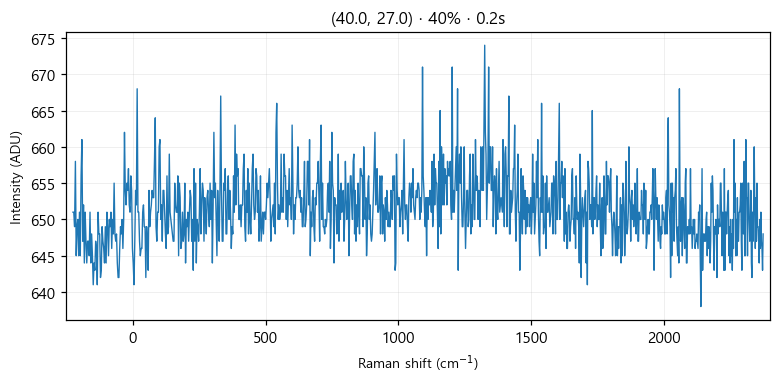

Data behind this chart, as committed beside it:
# laser_power_pct, 40
# exposure_time, 0.2
# laser_nm, 532
# mode, single
pixel, raman_shift_cm-1, wavelength_nm, intensity
0, -224.9, 525.7, 651
1, -221.9, 525.8, 651
2, -218.8, 525.9, 649
3, -215.7, 526, 658
4, -212.7, 526.1, 645
5, -209.6, 526.2, 649
6, -206.6, 526.2, 650
7, -203.5, 526.3, 645
8, -200.4, 526.4, 651
9, -197.4, 526.5, 645
10, -194.3, 526.6, 656
11, -191.3, 526.7, 661
12, -188.2, 526.7, 647
13, -185.2, 526.8, 652
14, -182.1, 526.9, 644
15, -179.1, 527, 651
16, -176, 527.1, 647
17, -173, 527.2, 644
18, -169.9, 527.3, 647
19, -166.9, 527.3, 647
20, -163.8, 527.4, 645
21, -160.8, 527.5, 651
22, -157.7, 527.6, 644
23, -154.7, 527.7, 648
24, -151.6, 527.8, 645
25, -148.6, 527.8, 641
26, -145.6, 527.9, 644
27, -142.5, 528, 643
28, -139.5, 528.1, 647
29, -136.5, 528.2, 646
30, -133.4, 528.3, 641
31, -130.4, 528.4, 651
32, -127.4, 528.4, 648
33, -124.3, 528.5, 648
34, -121.3, 528.6, 642
35, -118.3, 528.7, 643
36, -115.3, 528.8, 649
37, -112.2, 528.9, 647
38, -109.2, 528.9, 646
39, -106.2, 529, 644
40, -103.2, 529.1, 649
41, -100.1, 529.2, 644
42, -97.13, 529.3, 651
43, -94.11, 529.4, 649
44, -91.09, 529.5, 645
45, -88.08, 529.5, 650
46, -85.06, 529.6, 649
47, -82.05, 529.7, 651
48, -79.04, 529.8, 646
49, -76.03, 529.9, 650
50, -73.02, 530, 648
51, -70.01, 530, 655
52, -67, 530.1, 648
53, -64, 530.2, 647
54, -60.99, 530.3, 648
55, -57.99, 530.4, 644
... 968 more rows
